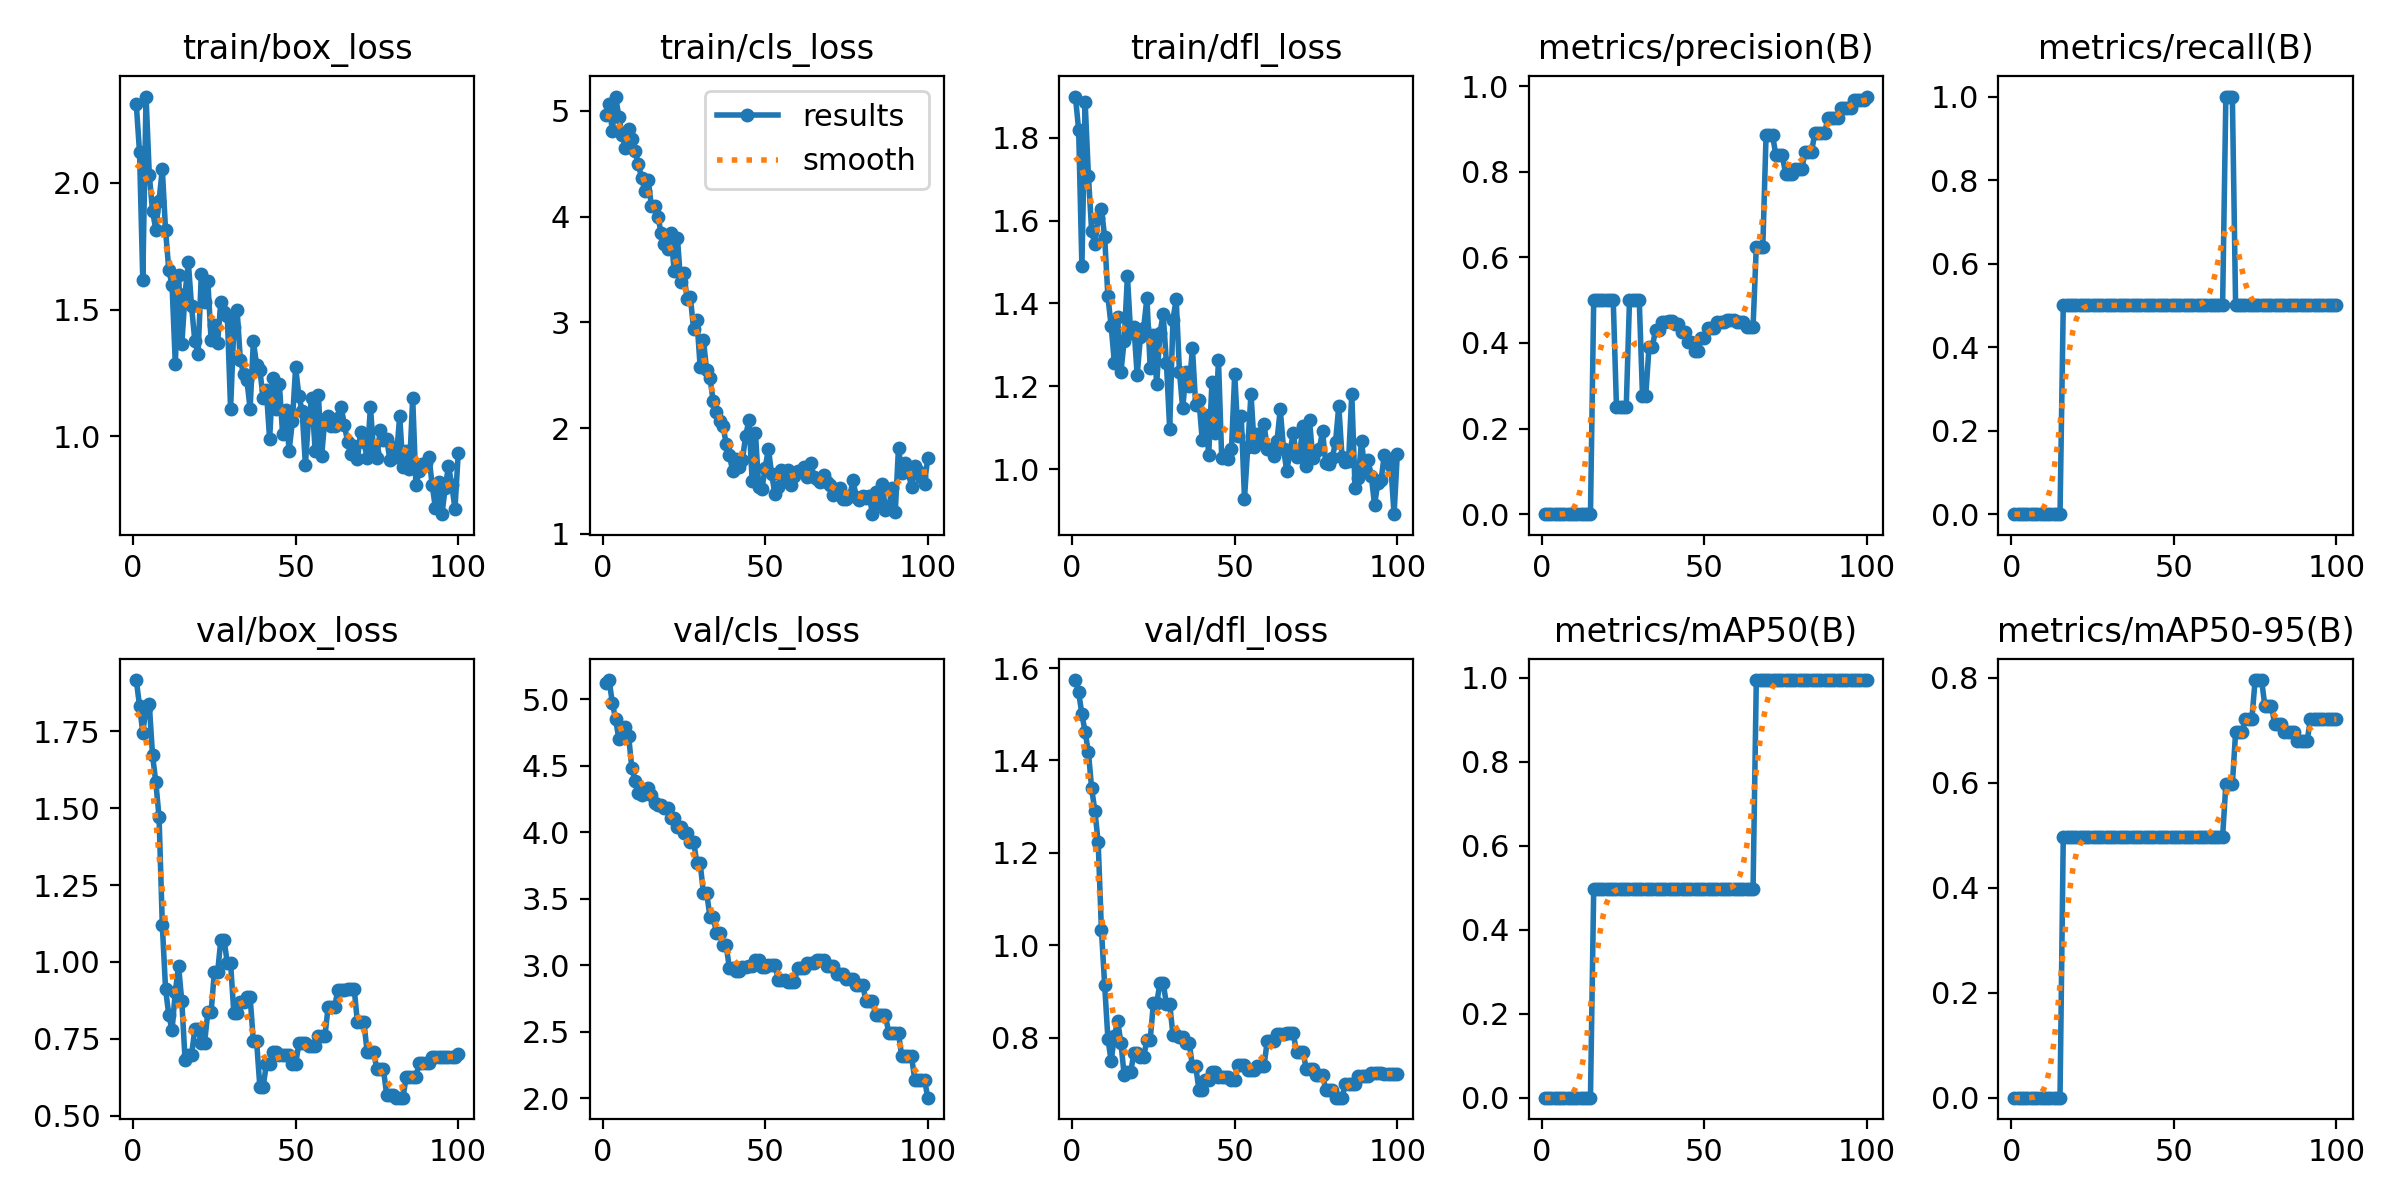

The file beside this chart, header and first rows:
epoch, time, train/box_loss, train/cls_loss, train/dfl_loss, metrics/precision(B), metrics/recall(B), metrics/mAP50(B), metrics/mAP50-95(B), val/box_loss, val/cls_loss, val/dfl_loss, lr/pg0, lr/pg1, lr/pg2
1, 3.033, 2.311, 4.958, 1.899, 0, 0, 0, 0, 1.917, 5.124, 1.574, 0, 0, 0
2, 4.522, 2.12, 5.06, 1.819, 0, 0, 0, 0, 1.833, 5.143, 1.547, 4.71288e-06, 4.71288e-06, 4.71288e-06
3, 5.852, 1.615, 4.81, 1.49, 0, 0, 0, 0, 1.746, 4.972, 1.5, 9.3315e-06, 9.3315e-06, 9.3315e-06
4, 7.184, 2.341, 5.135, 1.885, 0, 0, 0, 0, 1.827, 4.849, 1.461, 1.38559e-05, 1.38559e-05, 1.38559e-05
5, 8.485, 2.031, 4.944, 1.708, 0, 0, 0, 0, 1.838, 4.7, 1.419, 1.8286e-05, 1.8286e-05, 1.8286e-05
6, 9.81, 1.889, 4.772, 1.575, 0, 0, 0, 0, 1.672, 4.785, 1.34, 2.26219e-05, 2.26219e-05, 2.26219e-05
7, 11.12, 1.816, 4.648, 1.542, 0, 0, 0, 0, 1.585, 4.789, 1.291, 2.68635e-05, 2.68635e-05, 2.68635e-05
8, 12.55, 1.929, 4.829, 1.607, 0, 0, 0, 0, 1.471, 4.724, 1.224, 3.10109e-05, 3.10109e-05, 3.10109e-05
9, 13.93, 2.056, 4.732, 1.629, 0, 0, 0, 0, 1.121, 4.479, 1.034, 3.50641e-05, 3.50641e-05, 3.50641e-05
10, 15.29, 1.812, 4.62, 1.56, 0, 0, 0, 0, 0.912, 4.385, 0.9147, 3.9023e-05, 3.9023e-05, 3.9023e-05
11, 16.68, 1.656, 4.497, 1.417, 0, 0, 0, 0, 0.8271, 4.295, 0.798, 4.28876e-05, 4.28876e-05, 4.28876e-05
12, 18.3, 1.596, 4.36, 1.346, 0, 0, 0, 0, 0.7782, 4.277, 0.7504, 4.6658e-05, 4.6658e-05, 4.6658e-05
13, 19.73, 1.286, 4.245, 1.257, 0, 0, 0, 0, 0.903, 4.317, 0.8033, 5.03341e-05, 5.03341e-05, 5.03341e-05
14, 21.26, 1.637, 4.349, 1.368, 0, 0, 0, 0, 0.9869, 4.328, 0.8363, 5.3916e-05, 5.3916e-05, 5.3916e-05
15, 22.66, 1.362, 4.102, 1.235, 0, 0, 0, 0, 0.8713, 4.282, 0.7897, 5.74037e-05, 5.74037e-05, 5.74037e-05
16, 24.07, 1.562, 4.1, 1.31, 0.5, 0.5, 0.4975, 0.4975, 0.6821, 4.22, 0.7196, 6.07971e-05, 6.07971e-05, 6.07971e-05
17, 25.41, 1.686, 3.995, 1.466, 0.5, 0.5, 0.4975, 0.4975, 0.6976, 4.205, 0.7269, 6.40963e-05, 6.40963e-05, 6.40963e-05
18, 26.73, 1.513, 3.847, 1.328, 0.5, 0.5, 0.4975, 0.4975, 0.6976, 4.205, 0.7269, 6.73012e-05, 6.73012e-05, 6.73012e-05
19, 28.1, 1.376, 3.741, 1.344, 0.5, 0.5, 0.4975, 0.4975, 0.7808, 4.181, 0.7666, 7.04118e-05, 7.04118e-05, 7.04118e-05
20, 29.45, 1.324, 3.691, 1.227, 0.5, 0.5, 0.4975, 0.4975, 0.7808, 4.181, 0.7666, 7.34282e-05, 7.34282e-05, 7.34282e-05
21, 30.83, 1.64, 3.847, 1.319, 0.5, 0.5, 0.4975, 0.4975, 0.7371, 4.109, 0.7584, 7.63504e-05, 7.63504e-05, 7.63504e-05
22, 32.17, 1.528, 3.49, 1.341, 0.5, 0.5, 0.4975, 0.4975, 0.7371, 4.109, 0.7584, 7.91783e-05, 7.91783e-05, 7.91783e-05
23, 33.56, 1.614, 3.802, 1.414, 0.25, 0.5, 0.4975, 0.4975, 0.8364, 4.036, 0.7965, 8.1912e-05, 8.1912e-05, 8.1912e-05
24, 34.91, 1.379, 3.385, 1.245, 0.25, 0.5, 0.4975, 0.4975, 0.8364, 4.036, 0.7965, 8.45514e-05, 8.45514e-05, 8.45514e-05
25, 36.32, 1.438, 3.462, 1.324, 0.25, 0.5, 0.4975, 0.4975, 0.9659, 3.992, 0.875, 8.70966e-05, 8.70966e-05, 8.70966e-05
26, 37.68, 1.368, 3.219, 1.206, 0.25, 0.5, 0.4975, 0.4975, 0.9659, 3.992, 0.875, 8.95475e-05, 8.95475e-05, 8.95475e-05
27, 39.06, 1.529, 3.235, 1.329, 0.5, 0.5, 0.4975, 0.4975, 1.072, 3.928, 0.9183, 9.19042e-05, 9.19042e-05, 9.19042e-05
28, 40.49, 1.491, 2.934, 1.375, 0.5, 0.5, 0.4975, 0.4975, 1.072, 3.928, 0.9183, 9.41666e-05, 9.41666e-05, 9.41666e-05
29, 41.9, 1.473, 3.025, 1.256, 0.5, 0.5, 0.4975, 0.4975, 0.9954, 3.767, 0.8734, 9.63348e-05, 9.63348e-05, 9.63348e-05
30, 43.2, 1.108, 2.582, 1.098, 0.5, 0.5, 0.4975, 0.4975, 0.9954, 3.767, 0.8734, 9.84087e-05, 9.84087e-05, 9.84087e-05
31, 44.54, 1.43, 2.836, 1.361, 0.2764, 0.5, 0.4975, 0.4975, 0.8338, 3.545, 0.8073, 0.0001004, 0.0001004, 0.0001004
32, 45.89, 1.498, 2.545, 1.411, 0.2764, 0.5, 0.4975, 0.4975, 0.8338, 3.545, 0.8073, 0.0001023, 0.0001023, 0.0001023
33, 47.22, 1.301, 2.478, 1.236, 0.39, 0.5, 0.4975, 0.4975, 0.8693, 3.366, 0.8011, 0.0001041, 0.0001041, 0.0001041
34, 48.59, 1.246, 2.259, 1.147, 0.39, 0.5, 0.4975, 0.4975, 0.8693, 3.366, 0.8011, 0.0001058, 0.0001058, 0.0001058
35, 49.91, 1.223, 2.151, 1.234, 0.4299, 0.5, 0.4975, 0.4975, 0.8862, 3.243, 0.7895, 0.0001074, 0.0001074, 0.0001074
36, 51.18, 1.109, 2.066, 1.201, 0.4299, 0.5, 0.4975, 0.4975, 0.8862, 3.243, 0.7895, 0.0001089, 0.0001089, 0.0001089
37, 52.53, 1.374, 2.024, 1.292, 0.448, 0.5, 0.4975, 0.4975, 0.7412, 3.15, 0.7381, 0.0001103, 0.0001103, 0.0001103
38, 53.89, 1.282, 1.853, 1.155, 0.448, 0.5, 0.4975, 0.4975, 0.7412, 3.15, 0.7381, 0.0001116, 0.0001116, 0.0001116
39, 55.24, 1.261, 1.748, 1.166, 0.4523, 0.5, 0.4975, 0.4975, 0.5939, 2.977, 0.688, 0.0001128, 0.0001128, 0.0001128
40, 56.56, 1.152, 1.59, 1.072, 0.4523, 0.5, 0.4975, 0.4975, 0.5939, 2.977, 0.688, 0.000114, 0.000114, 0.000114
41, 57.91, 1.183, 1.712, 1.132, 0.4444, 0.5, 0.4975, 0.4975, 0.6664, 2.959, 0.7082, 0.000115, 0.000115, 0.000115
42, 59.36, 0.988, 1.628, 1.036, 0.4444, 0.5, 0.4975, 0.4975, 0.6664, 2.959, 0.7082, 0.0001159, 0.0001159, 0.0001159
43, 60.75, 1.23, 1.699, 1.211, 0.4267, 0.5, 0.4975, 0.4975, 0.7064, 2.99, 0.7254, 0.0001168, 0.0001168, 0.0001168
44, 62.1, 1.109, 1.927, 1.087, 0.4267, 0.5, 0.4975, 0.4975, 0.7064, 2.99, 0.7254, 0.0001175, 0.0001175, 0.0001175
45, 63.46, 1.205, 2.073, 1.265, 0.4033, 0.5, 0.4975, 0.4975, 0.6975, 2.991, 0.7148, 0.0001182, 0.0001182, 0.0001182
46, 64.8, 1.007, 1.503, 1.027, 0.4033, 0.5, 0.4975, 0.4975, 0.6975, 2.991, 0.7148, 0.0001188, 0.0001188, 0.0001188
47, 66.16, 1.103, 1.957, 1.036, 0.3813, 0.5, 0.4975, 0.4975, 0.6977, 3.035, 0.7157, 0.0001192, 0.0001192, 0.0001192
48, 67.43, 0.9432, 1.445, 1.026, 0.3813, 0.5, 0.4975, 0.4975, 0.6977, 3.035, 0.7157, 0.0001196, 0.0001196, 0.0001196
49, 68.73, 1.058, 1.425, 1.049, 0.4108, 0.5, 0.4975, 0.4975, 0.668, 2.99, 0.7099, 0.0001199, 0.0001199, 0.0001199
50, 70.02, 1.272, 1.625, 1.23, 0.4108, 0.5, 0.4975, 0.4975, 0.668, 2.99, 0.7099, 0.0001201, 0.0001201, 0.0001201
51, 71.33, 1.159, 1.801, 1.081, 0.4346, 0.5, 0.4975, 0.4975, 0.7347, 3.001, 0.7423, 0.0001202, 0.0001202, 0.0001202
52, 72.62, 1.099, 1.563, 1.129, 0.4346, 0.5, 0.4975, 0.4975, 0.7347, 3.001, 0.7423, 0.0001202, 0.0001202, 0.0001202
53, 73.9, 0.8881, 1.376, 0.93, 0.4346, 0.5, 0.4975, 0.4975, 0.7347, 3.001, 0.7423, 0.0001201, 0.0001201, 0.0001201
54, 75.23, 1.073, 1.442, 1.053, 0.4495, 0.5, 0.4975, 0.4975, 0.7269, 2.892, 0.7304, 0.0001199, 0.0001199, 0.0001199
55, 76.52, 1.149, 1.605, 1.183, 0.4495, 0.5, 0.4975, 0.4975, 0.7269, 2.892, 0.7304, 0.0001196, 0.0001196, 0.0001196
56, 77.8, 0.9429, 1.5, 1.055, 0.4495, 0.5, 0.4975, 0.4975, 0.7269, 2.892, 0.7304, 0.0001192, 0.0001192, 0.0001192
57, 79.1, 1.163, 1.6, 1.086, 0.4532, 0.5, 0.4975, 0.4975, 0.7583, 2.877, 0.739, 0.0001188, 0.0001188, 0.0001188
58, 80.37, 0.9221, 1.459, 1.071, 0.4532, 0.5, 0.4975, 0.4975, 0.7583, 2.877, 0.739, 0.0001182, 0.0001182, 0.0001182
59, 81.66, 1.07, 1.547, 1.109, 0.4532, 0.5, 0.4975, 0.4975, 0.7583, 2.877, 0.739, 0.0001176, 0.0001176, 0.0001176
60, 82.98, 1.081, 1.592, 1.051, 0.4485, 0.5, 0.4975, 0.4975, 0.8535, 2.977, 0.7932, 0.0001168, 0.0001168, 0.0001168
... 40 more rows
